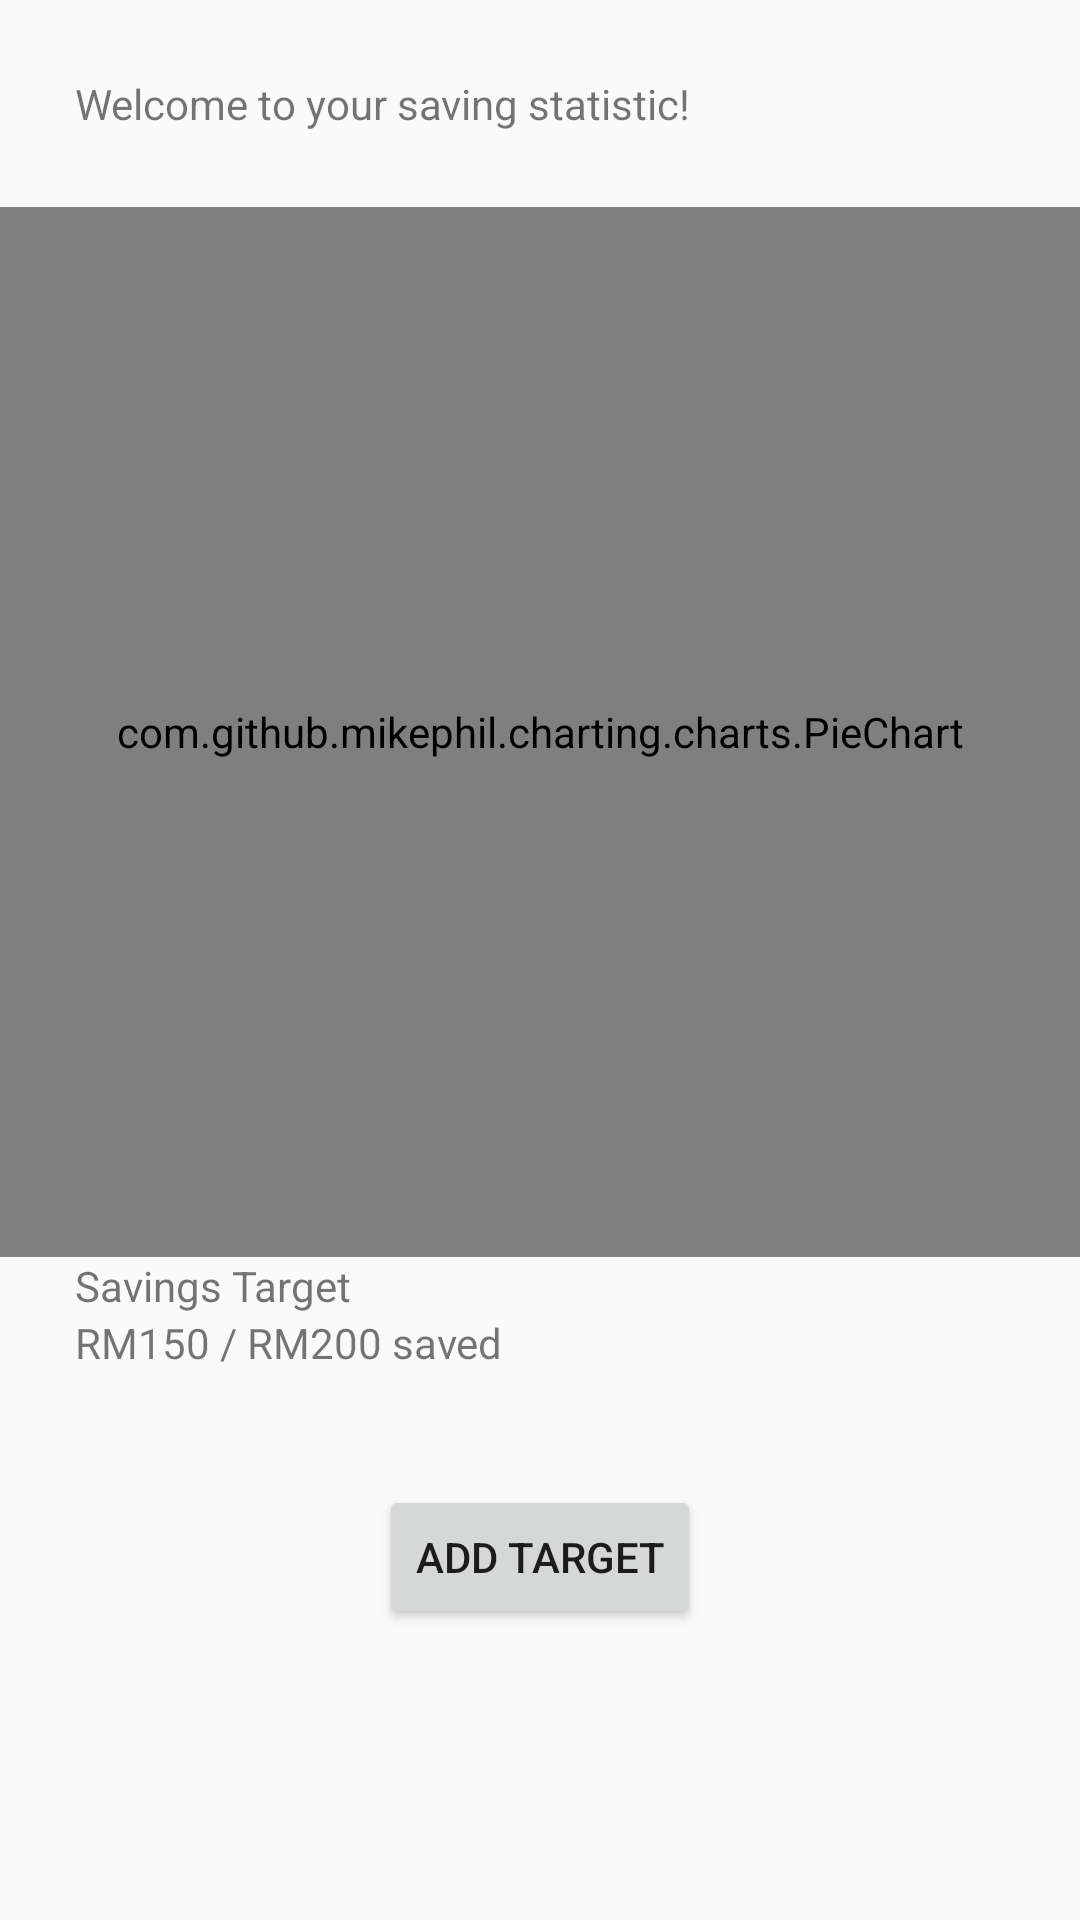

Layout XML and referenced resources for this Android screen:
<!-- AndroidManifest.xml: application theme AppTheme -->
<!-- res/layout/activity_stats.xml -->
<?xml version="1.0" encoding="utf-8"?>
<ScrollView xmlns:android="http://schemas.android.com/apk/res/android"
    android:orientation="vertical"
    xmlns:tools="http://schemas.android.com/tools"
    android:layout_width="match_parent"
    android:layout_height="match_parent"
    tools:context=".StatsActivity">
    <LinearLayout
        android:layout_width="match_parent"
        android:layout_height="match_parent"
        android:orientation="vertical">
        <TextView
            android:layout_width="match_parent"
            android:layout_height="wrap_content"
            android:layout_margin="25dp"
            android:text="Welcome to your saving statistic!"/>

        <com.github.mikephil.charting.charts.PieChart
            android:id="@+id/pieChart"
            android:layout_width="match_parent"
            android:layout_height="350dp" />




        <TextView
            android:layout_width="match_parent"
            android:layout_height="wrap_content"
            android:layout_marginLeft="25dp"
            android:text="Savings Target"/>

        <TextView
            android:layout_width="match_parent"
            android:layout_height="wrap_content"
            android:layout_marginLeft="25dp"
            android:text="RM150 / RM200 saved"/>



        <ProgressBar
            android:id="@+id/progressBar5"
            style="@style/MyProgressBarTwo"
            android:theme="@style/MyProgressBarTwo"
            android:progress="75"
            android:layout_width="match_parent"
            android:layout_height="wrap_content"
            android:layout_marginEnd="8dp"
            android:layout_marginStart="8dp"
            android:layout_marginTop="8dp" />

        <TextView
            android:layout_width="match_parent"
            android:layout_height="wrap_content"
            android:layout_marginLeft="25dp"
            android:id="@+id/target2"
            android:visibility="gone"/>

        <ProgressBar
            android:id="@+id/progressBar6"
            style="@style/MyProgressBarTwo"
            android:theme="@style/MyProgressBarTwo"
            android:progress="0"
            android:layout_width="match_parent"
            android:layout_height="wrap_content"
            android:layout_marginEnd="8dp"
            android:layout_marginStart="8dp"
            android:layout_marginTop="8dp"
            android:visibility="gone"/>

        <Button
            android:layout_width="wrap_content"
            android:layout_height="wrap_content"
            android:layout_gravity="center"
            android:text="Add Target"
            android:id="@+id/addTargetBtn"/>

    </LinearLayout>



</ScrollView>
<!-- resources referenced by this layout -->
<resources>
  <style name="MyProgressBarTwo" parent="@style/Widget.AppCompat.ProgressBar.Horizontal">
          <item name="colorButtonNormal">#f50057</item>
          <item name="colorControlActivated">#33691e</item>
          <item name="colorControlHighlight">#ff6d00</item>
          <item name="android:progressDrawable">@drawable/progressbar</item>
          <item name="android:paddingLeft">20dp</item>
          <item name="android:layout_marginBottom">30dp</item>
          <item name="android:minWidth">200dp</item>
      </style>
  <style name="AppTheme" parent="Theme.AppCompat.Light.DarkActionBar">
          
          <item name="colorPrimary">@color/colorPrimary</item>
          <item name="colorPrimaryDark">@color/colorPrimaryDark</item>
          <item name="colorAccent">@color/colorAccent</item>
      </style>
  <!-- not gathered from this repository: default colours our renderer supplied (Android Studio template values) -->
  <color name="colorPrimary">#FF6200EE</color>
  <color name="colorPrimaryDark">#FF3700B3</color>
  <color name="colorAccent">#FF03DAC5</color>
</resources>
